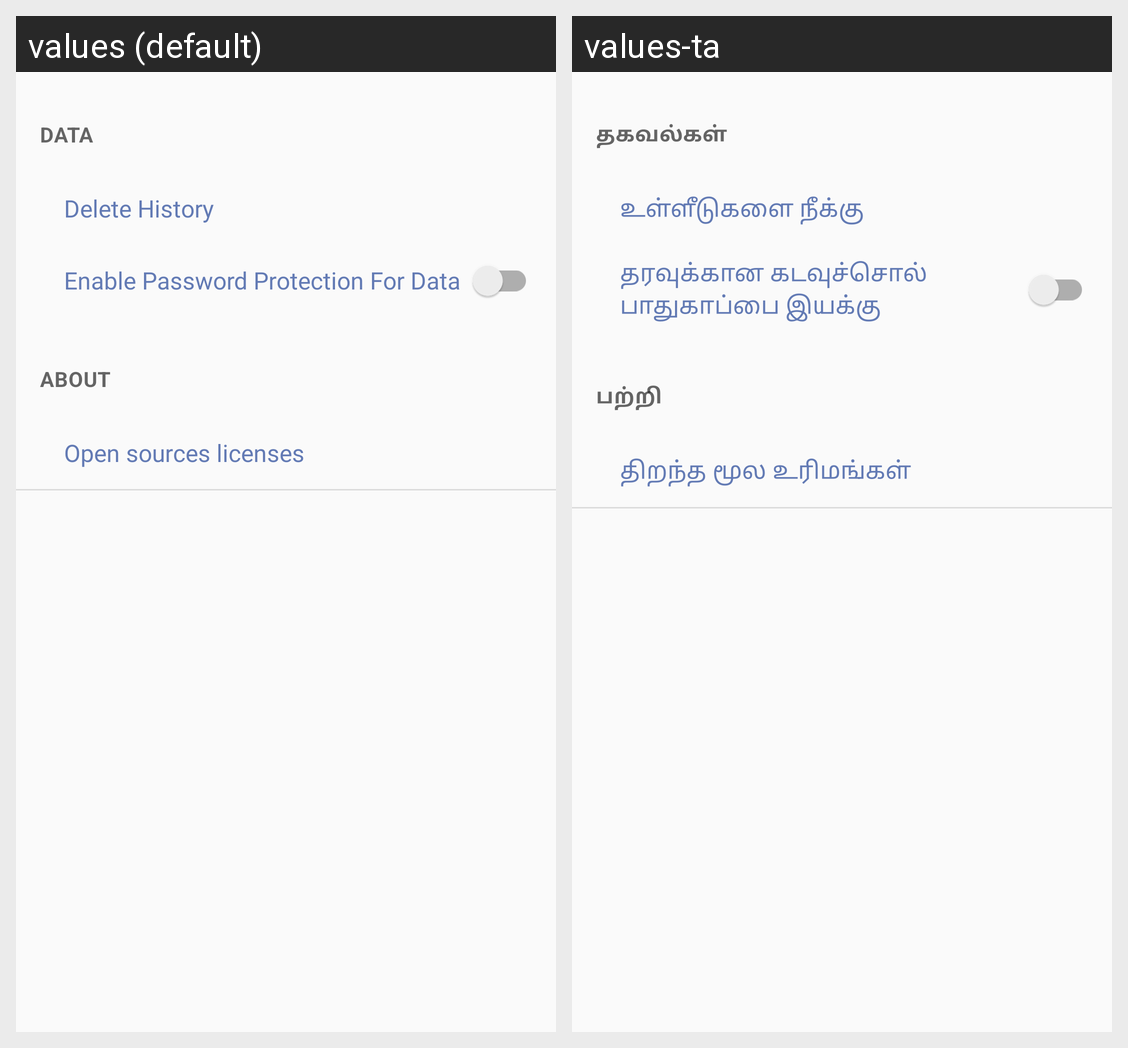

This grid shows one Android layout under two languages. Give, for every string resource on the screen, its name, the default text and each shown locale's text.
Android screen res/layout/fragment_settings.xml rendered under 2 locales, left to right: values (default), values-ta. Device: Nexus 5 (rendered at 1080×1920; each locale shown at half size, 540×960, under a caption strip naming it); theme AppTheme.Green.
Strings drawn on this screen, with the default value and each locale's value (text and hints the layout hard-codes, and strings that could not be matched under every locale, appear in the picture but are not listed):

data
  values: Data
  values-ta: தகவல்கள்

settings_delete_data
  values: Delete History
  values-ta: உள்ளீடுகளை நீக்கு

settings_secure_data
  values: Enable Password Protection For Data
  values-ta: தரவுக்கான கடவுச்சொல் பாதுகாப்பை இயக்கு

about_title
  values: About
  values-ta: பற்றி

settings_oss_licenses
  values: Open sources licenses
  values-ta: திறந்த மூல உரிமங்கள்
